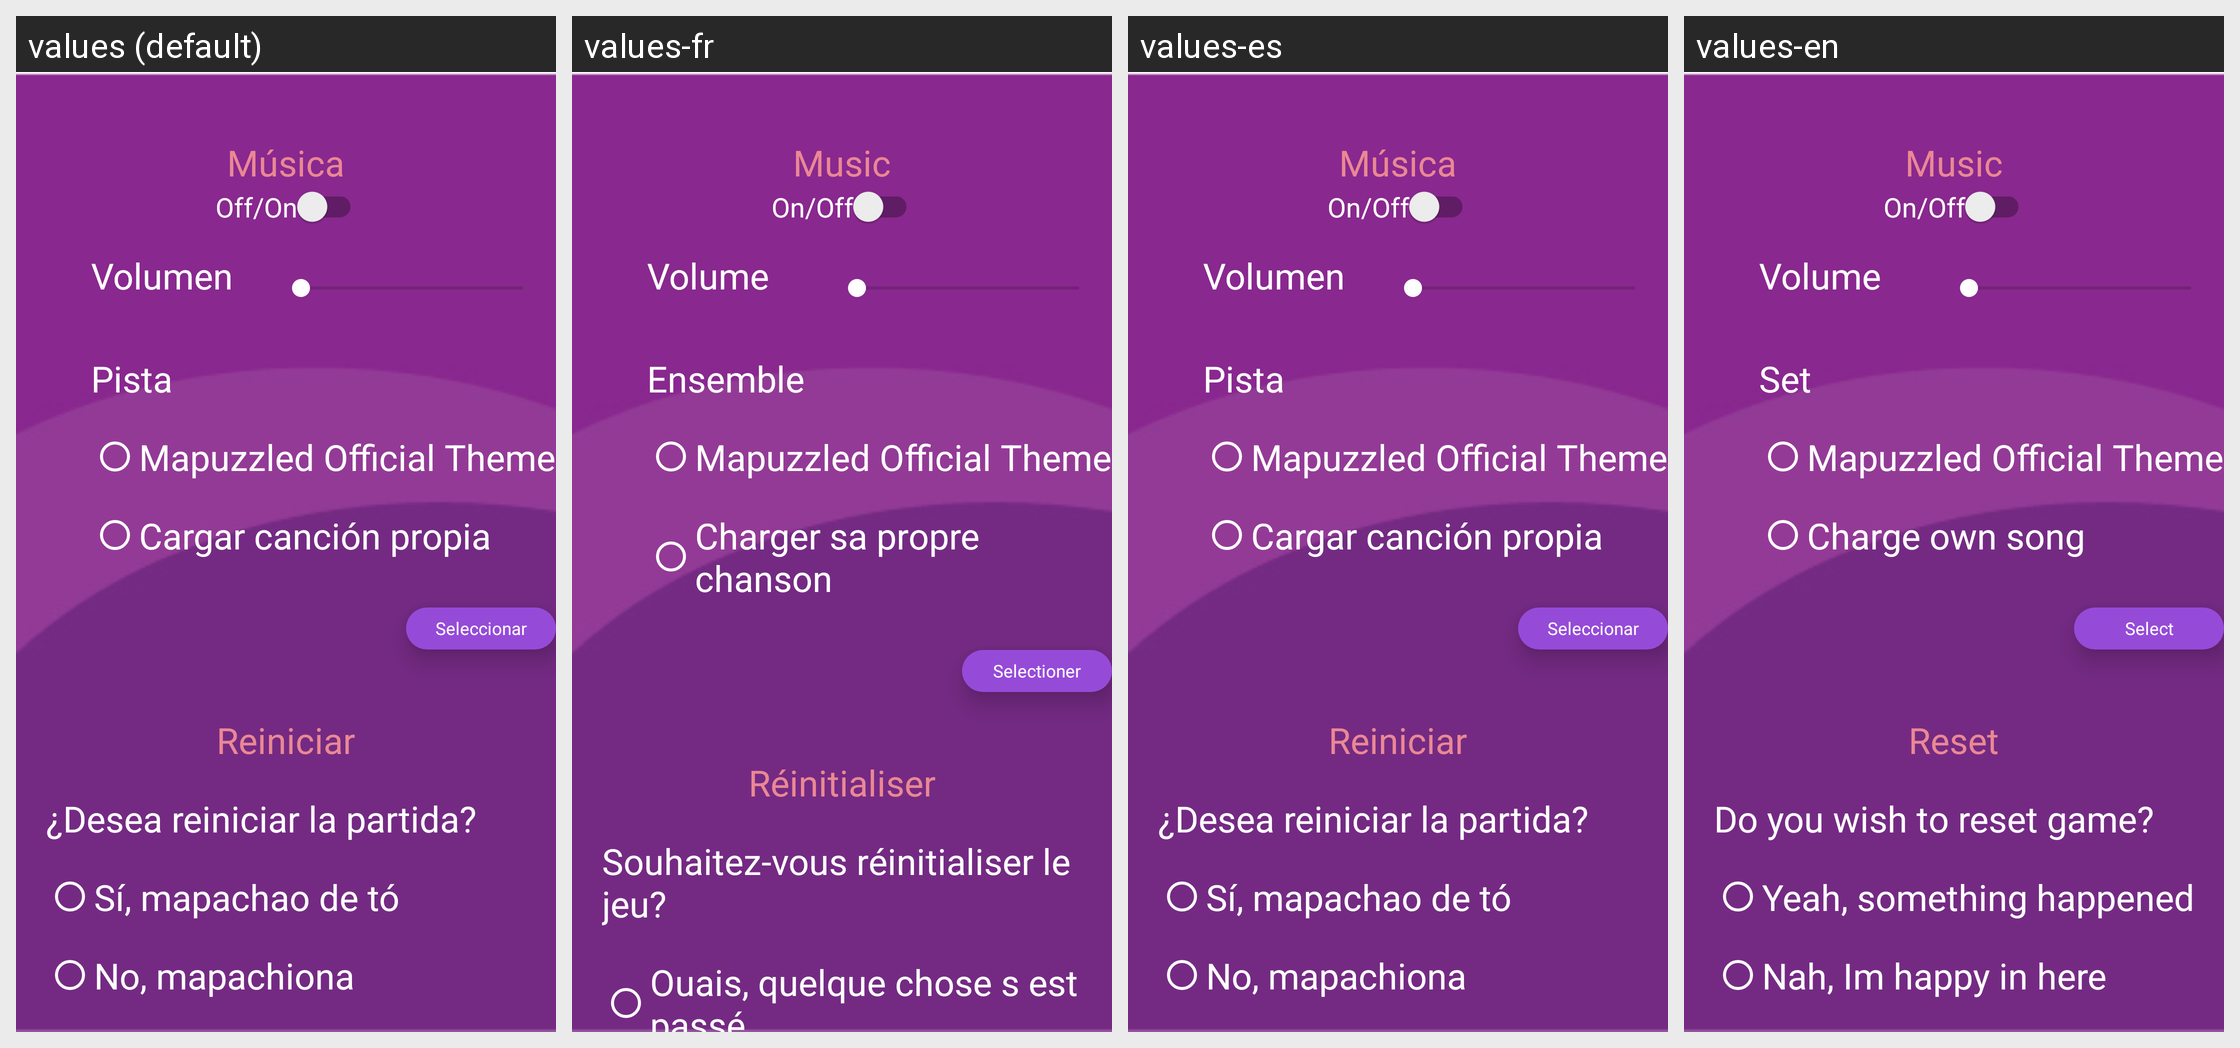

Translations of the strings shown on this Android screen, per locale in the grid:
Android screen res/layout/fragment_scrolling_options.xml rendered under 4 locales, left to right: values (default), values-fr, values-es, values-en. Device: Nexus 5 (rendered at 1080×1920; each locale shown at half size, 540×960, under a caption strip naming it); theme AppTheme.
Strings drawn on this screen, with the default value and each locale's value (text and hints the layout hard-codes, and strings that could not be matched under every locale, appear in the picture but are not listed):

musica
  values: Música
  values-fr: Music
  values-es: Música
  values-en: Music

on_off
  values: Off/On
  values-fr: On/Off
  values-es: On/Off
  values-en: On/Off

volumen
  values: Volumen
  values-fr: Volume
  values-es: Volumen
  values-en: Volume

pista
  values: Pista
  values-fr: Ensemble
  values-es: Pista
  values-en: Set

mapuzzled_official_theme
  values: Mapuzzled Official Theme
  values-fr: Mapuzzled Official Theme
  values-es: Mapuzzled Official Theme
  values-en: Mapuzzled Official Theme

cargar_canci_n_propia
  values: Cargar canción propia
  values-fr: Charger sa propre chanson
  values-es: Cargar canción propia
  values-en: Charge own song

select
  values: Seleccionar
  values-fr: Selectioner
  values-es: Seleccionar
  values-en: Select

reiniciar
  values: Reiniciar
  values-fr: Réinitialiser
  values-es: Reiniciar
  values-en: Reset

desea_reiniciar
  values: ¿Desea reiniciar la partida?
  values-fr: Souhaitez-vous réinitialiser le jeu?
  values-es: ¿Desea reiniciar la partida?
  values-en: Do you wish to reset game?

si_reiniciar
  values: Sí, mapachao de tó
  values-fr: Ouais, quelque chose s est passé
  values-es: Sí, mapachao de tó
  values-en: Yeah, something happened
